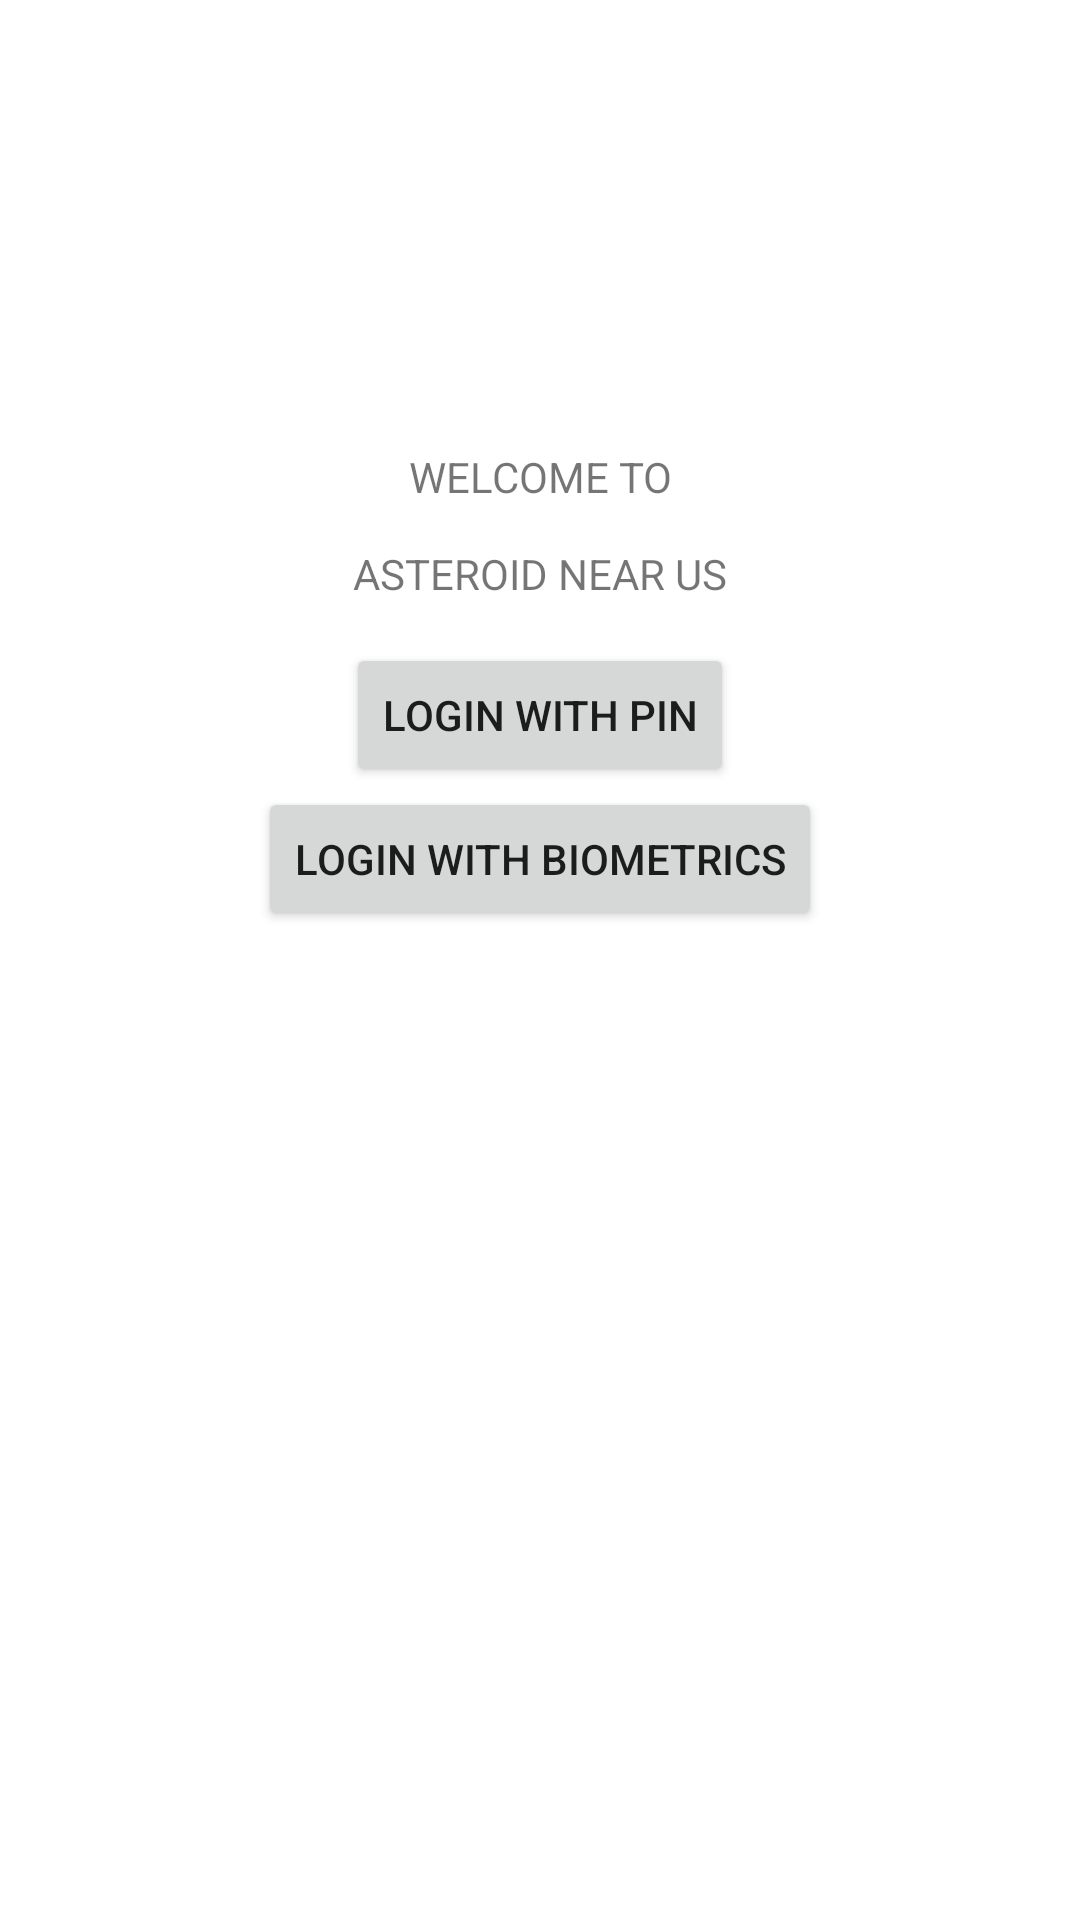

Reconstruct the res/layout file that produces this screen, plus the resources it refers to.
<!-- AndroidManifest.xml: application theme Theme.DSSMV -->
<!-- res/layout/activity_main.xml -->
<?xml version="1.0" encoding="utf-8"?>
<LinearLayout
        xmlns:android="http://schemas.android.com/apk/res/android"
        xmlns:tools="http://schemas.android.com/tools"
        xmlns:app="http://schemas.android.com/apk/res-auto"
        android:layout_width="match_parent"
        android:layout_height="match_parent"
        android:orientation="vertical"
        tools:context=".MainActivity"
        android:padding="20dp"
        android:gravity="center">
    <TextView
            android:layout_width="match_parent"
            android:layout_height="wrap_content"
            android:text="WELCOME TO"
            android:gravity="center"/>
    <TextView
            android:layout_width="match_parent"
            android:layout_height="46dp"
            android:text="ASTEROID NEAR US"
            app:layout_constraintBottom_toBottomOf="parent"
            app:layout_constraintLeft_toLeftOf="parent"
            app:layout_constraintRight_toRightOf="parent"
            app:layout_constraintTop_toTopOf="parent"
            android:gravity="center"/>
    <Button
            android:id="@+id/btn_pin"
            android:layout_width="wrap_content"
            android:layout_height="wrap_content"
            android:text="Login with pin"/>
    <Button
            android:id="@+id/btn_bio"
            android:layout_width="wrap_content"
            android:layout_height="wrap_content"
            android:text="Login with biometrics"/>
    <LinearLayout
            android:layout_width="wrap_content"
            android:layout_height="wrap_content"
            android:orientation="horizontal">
        <NumberPicker
                android:id="@+id/n1"
                android:layout_width="match_parent"
                android:layout_height="wrap_content"
                android:visibility="invisible"/>
        <NumberPicker
                android:id="@+id/n2"
                android:layout_width="match_parent"
                android:layout_height="wrap_content"
                android:visibility="invisible"/>
        <NumberPicker
                android:id="@+id/n3"
                android:layout_width="match_parent"
                android:layout_height="wrap_content"
                android:visibility="invisible"/>
        <NumberPicker
                android:id="@+id/n4"
                android:layout_width="match_parent"
                android:layout_height="wrap_content"
                android:visibility="invisible"/>
    </LinearLayout>

</LinearLayout>
<!-- resources referenced by this layout -->
<resources>
  <style name="Theme.DSSMV" parent="Theme.MaterialComponents.DayNight.DarkActionBar">
          
          <item name="colorPrimary">#1F1B3E</item>
          <item name="colorPrimaryVariant">#1F1B3E</item>
          <item name="colorOnPrimary">@color/white</item>
          
          <item name="colorSecondary">#1F1B3E</item>
          <item name="colorSecondaryVariant">#1F1B3E</item>
          <item name="colorOnSecondary">@color/white</item>
          
          <item name="android:statusBarColor" tools:targetApi="l">?attr/colorPrimaryVariant</item>
          
      </style>
  <!-- not gathered from this repository: default colours our renderer supplied (Android Studio template values) -->
  <color name="white">#FFFFFFFF</color>
</resources>
